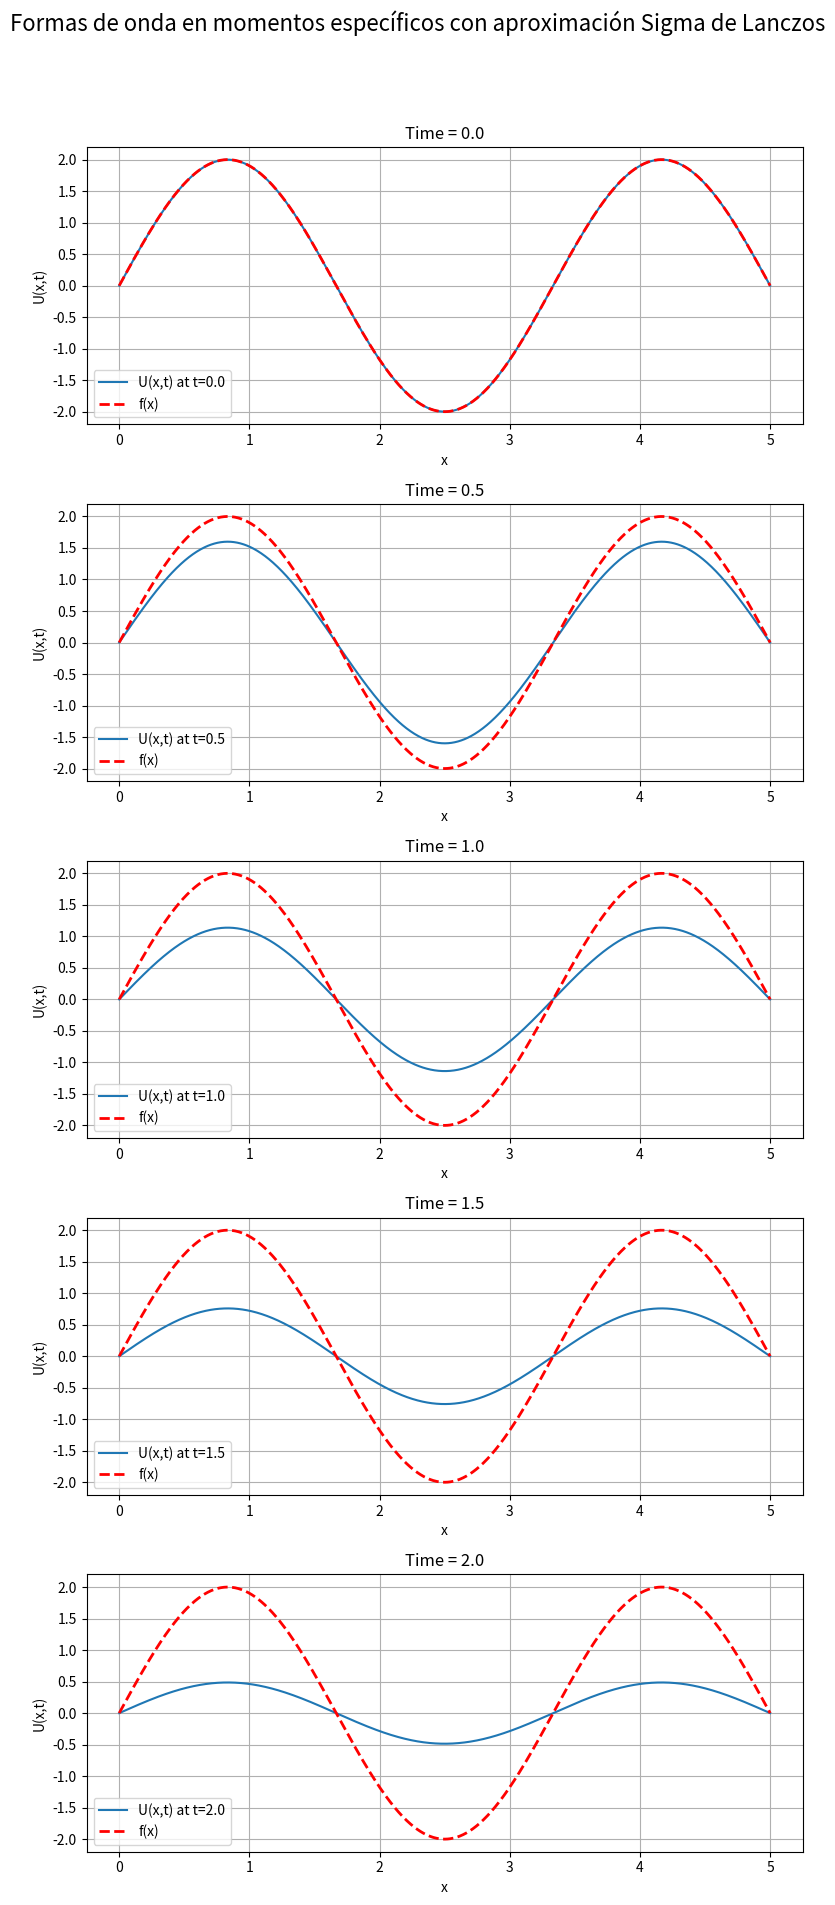

The matplotlib source for this figure:
from cmath import cos, sinh, cosh
from random import betavariate
import numpy as np
import matplotlib.pyplot as plt
from scipy.integrate import quad
import math

# Constants
L = 5
C = 2
beta=2
beta = (2 * C * np.pi) / L
n_terms = 200  # Number of terms in the series approximation
m = 200  # Sigma kernel parameter

# Function definitions
def f_vectorized(x):
    return 2*np.sin(3*np.pi*x/L)
    return 2 * np.sinc(3 * np.pi * x / L)

def lanczos_sigma(k, m):
    return np.sinc(k / m)

def g(x):
    return 0  # g(x) is defined to be 0 for all x

def calc_H1_H2_quad(n, L, C, beta):
    def integrand_f(x):
        return f_vectorized(x) * np.sin(n * np.pi * x / L)
    
    def integrand_g(x):
        return (g(x) + (beta / 2) * f_vectorized(x)) * np.sin(n * np.pi * x / L)
    
    H1, _ = quad(integrand_f, 0, L, limit=100)
    H2, _ = quad(integrand_g, 0, L, limit=100)
    
    K_n_squared = (C * n * np.pi / L) ** 2
    if math.isclose(beta, (2 * C * np.pi) / L, rel_tol=1e-9):  # Critical damping
        H2 = H2 / (beta / 2)
    elif beta**2 < 4 * K_n_squared:  # Small damping
        H2 = H2 / (math.sqrt(4 * K_n_squared - (beta**2)) / 2)
    else:  # Large damping
        H2 = H2 / (math.sqrt((beta**2) - 4 * K_n_squared) / 2)
    
    return 2 * H1 / L, 2 * H2 / L

def U_xt_quad(x, t, n_terms, L, C, beta, m):
    U = np.zeros_like(x)
    for n in range(1, n_terms + 1):
        K_n_squared = (C * n * np.pi / L) ** 2
        H1, H2 = calc_H1_H2_quad(n, L, C, beta)
        sigma = lanczos_sigma(n, m)
        if math.isclose(beta, (2 * C * np.pi) / L, rel_tol=1e-9):  # Critical damping
            term = sigma * np.exp(-beta * t / 2) * (
                H1 + H2 * t
            ) * np.sin(n * np.pi * x / L)
        elif beta**2 < 4 * K_n_squared:  # Small damping
            omega_n = np.sqrt(4 * K_n_squared - (beta**2)) / 2
            term = sigma * np.exp(-beta * t / 2) * (
                H1 * np.cos(omega_n * t) + H2 * np.sin(omega_n * t)
            ) * np.sin(n * np.pi * x / L)
        else:  # Large damping
            omega_n = np.sqrt((beta**2) - 4 * K_n_squared) / 2
            term = sigma * np.exp(-beta * t / 2) * (
                H1 * np.cosh(omega_n * t) + H2 * np.sinh(omega_n * t)
            ) * np.sin(n * np.pi * x / L)
        
        U += term
    return U

# Calculate waveform at specific times
x = np.linspace(0, L, 1000)
specific_times = [0, 0.5, 1.0, 1.5, 2.0]

# Create subplots with 5 rows and 1 column for a vertical layout
fig, axs = plt.subplots(len(specific_times), 1, figsize=(8, 20))  # 8 width, 20 height
fig.suptitle('Formas de onda en momentos específicos con aproximación Sigma de Lanczos', fontsize=16)

for i, t in enumerate(specific_times):
    U_01_quad = U_xt_quad(x, t, n_terms, L, C, beta, m)
    axs[i].plot(x, U_01_quad, label=f'U(x,t) at t={t:.1f}')
    axs[i].plot(x, f_vectorized(x), '--', label='f(x)', color='red', linewidth=2)
    axs[i].set_title(f'Time = {t:.1f}', fontsize=12)
    axs[i].set_xlabel('x')
    axs[i].set_ylabel('U(x,t)')
    axs[i].legend()
    axs[i].grid(True)

# Adjust layout to prevent overlapping titles and labels
plt.tight_layout(rect=[0, 0.03, 1, 0.95])
plt.show()
